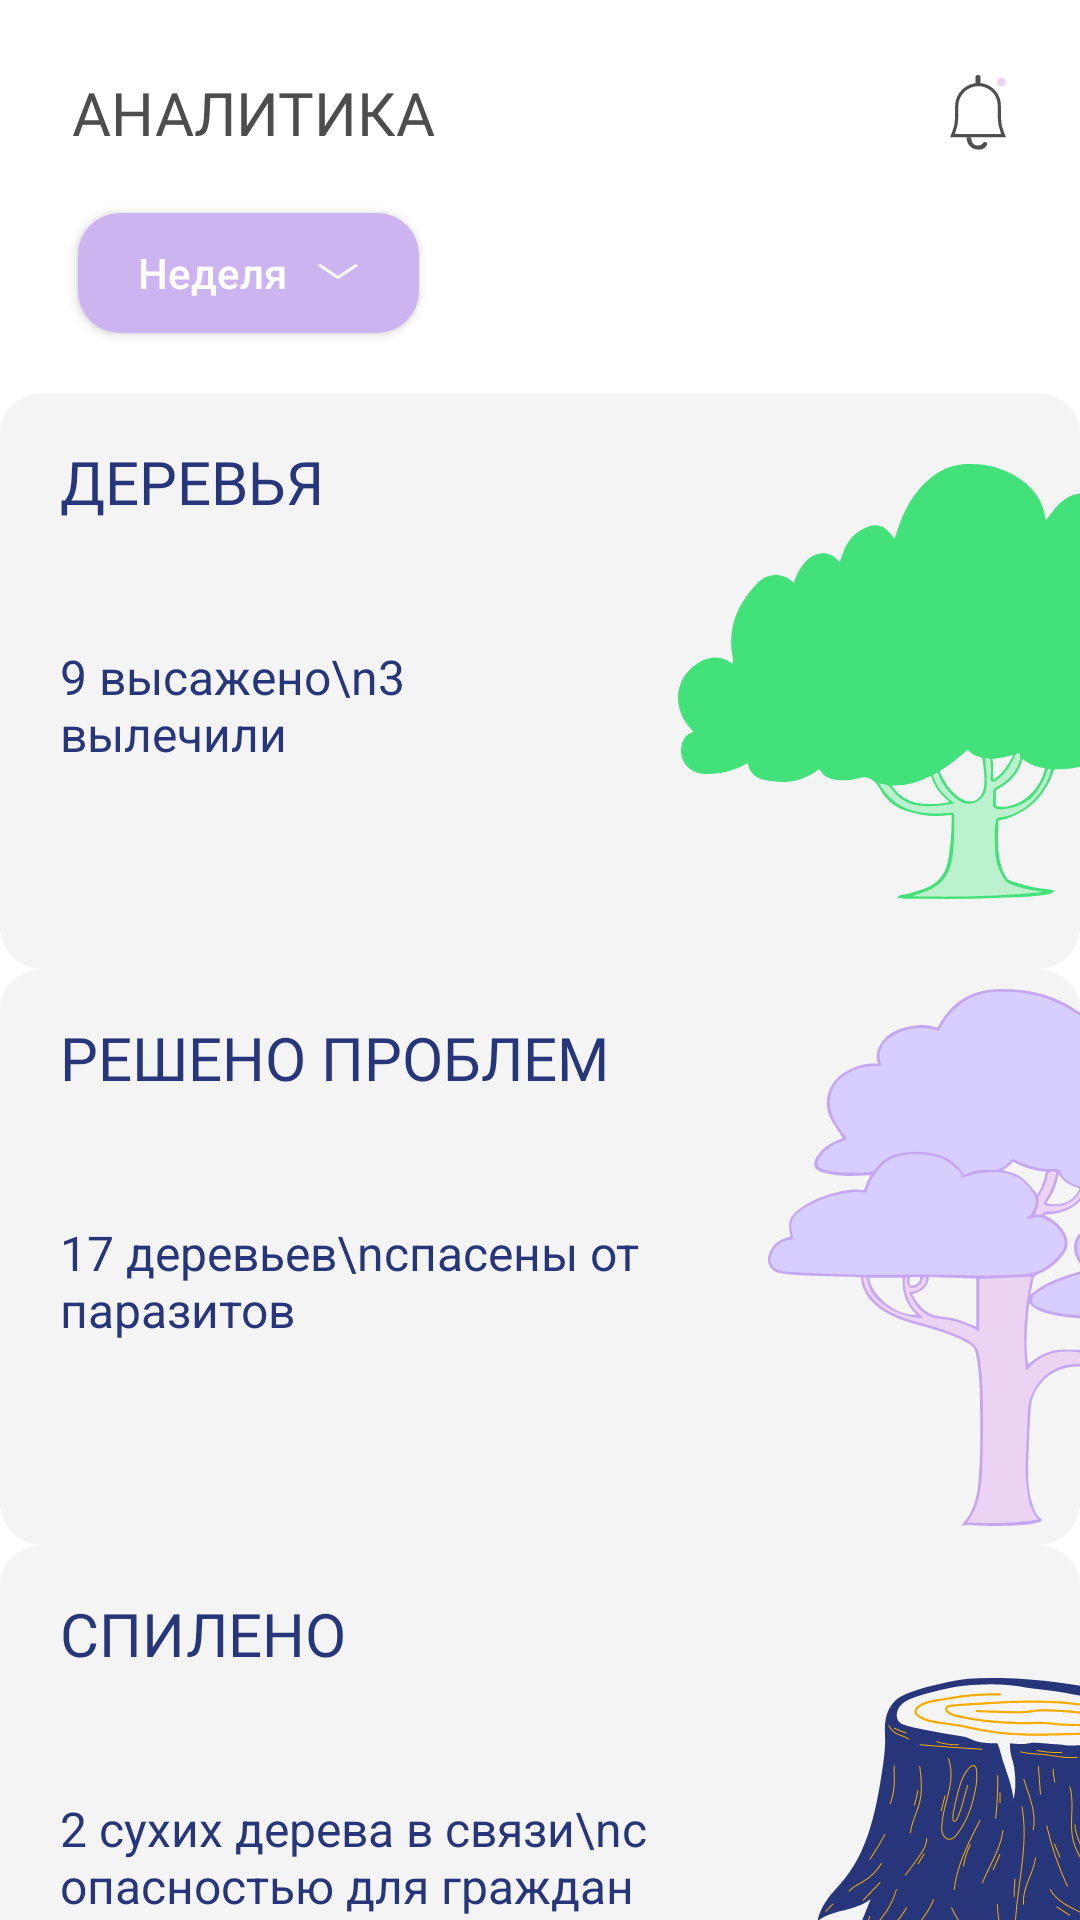

Reconstruct the res/layout file that produces this screen, plus the resources it refers to.
<!-- AndroidManifest.xml: application theme Theme.MGC -->
<!-- res/layout/fragment_analytics.xml -->
<?xml version="1.0" encoding="utf-8"?>
<androidx.constraintlayout.widget.ConstraintLayout xmlns:android="http://schemas.android.com/apk/res/android"
    xmlns:app="http://schemas.android.com/apk/res-auto"
    xmlns:tools="http://schemas.android.com/tools"
    android:layout_width="match_parent"
    android:layout_height="match_parent"
    tools:context=".AnalyticsFragment">

    <ImageView
        android:id="@+id/cross"
        android:layout_width="wrap_content"
        android:layout_height="wrap_content"
        android:layout_centerHorizontal="true"
        android:layout_marginEnd="24dp"
        android:clickable="true"
        android:focusable="true"
        android:src="@drawable/notifications"
        app:layout_constraintBottom_toBottomOf="@+id/analytics"
        app:layout_constraintEnd_toEndOf="parent"
        app:layout_constraintTop_toTopOf="@id/analytics" />

    <TextView
        android:id="@+id/analytics"
        android:layout_width="match_parent"
        android:layout_height="wrap_content"
        android:layout_marginHorizontal="24dp"
        android:layout_marginTop="24dp"
        android:fontFamily="@font/krasnodar_grotesk"
        android:text="АНАЛИТИКА"
        android:textColor="#4D4D4D"
        android:textSize="20sp"
        app:layout_constraintEnd_toEndOf="parent"
        app:layout_constraintStart_toStartOf="parent"
        app:layout_constraintTop_toTopOf="parent" />

    <androidx.appcompat.widget.AppCompatButton
        android:id="@+id/periodBtn"
        android:layout_width="wrap_content"
        android:layout_height="40sp"
        android:layout_marginTop="20dp"
        android:layout_marginHorizontal="26dp"
        android:paddingHorizontal="20dp"
        android:background="@drawable/rounded_violet"
        android:text="Неделя"
        android:drawablePadding="10dp"
        android:drawableEnd="@drawable/arrow_down"
        android:textAllCaps="false"
        android:textColor="#FFFFFF"
        app:layout_constraintStart_toStartOf="parent"
        app:layout_constraintTop_toBottomOf="@+id/analytics" />

    <androidx.constraintlayout.widget.ConstraintLayout
        android:id="@+id/trees"
        android:layout_width="match_parent"
        android:layout_height="192dp"
        app:layout_constraintTop_toBottomOf="@+id/periodBtn"
        android:layout_marginTop="20dp"
        android:background="@drawable/rounded_grey">

        <ImageView
            android:id="@+id/imageView"
            android:layout_width="wrap_content"
            android:layout_height="wrap_content"
            android:src="@drawable/tree1"
            app:layout_constraintBottom_toBottomOf="parent"
            app:layout_constraintEnd_toEndOf="parent"
            app:layout_constraintTop_toTopOf="parent" />

        <TextView
            android:layout_width="match_parent"
            android:layout_height="wrap_content"
            android:layout_marginHorizontal="20dp"
            android:layout_marginTop="16dp"
            android:text="ДЕРЕВЬЯ"
            android:fontFamily="@font/krasnodar_grotesk"
            android:textColor="@color/indigo"
            android:textSize="20sp"
            app:layout_constraintEnd_toEndOf="parent"
            app:layout_constraintStart_toStartOf="parent"
            app:layout_constraintTop_toTopOf="parent" />

        <TextView
            android:layout_width="0dp"
            android:layout_height="wrap_content"
            android:layout_marginHorizontal="20dp"
            android:layout_marginTop="16dp"
            android:text="9 высажено\n3 вылечили"
            android:textColor="@color/indigo"
            android:textSize="16sp"
            app:layout_constraintBottom_toBottomOf="parent"
            app:layout_constraintEnd_toStartOf="@+id/imageView"
            app:layout_constraintStart_toStartOf="parent"
            app:layout_constraintTop_toTopOf="parent" />

    </androidx.constraintlayout.widget.ConstraintLayout>

    <androidx.constraintlayout.widget.ConstraintLayout
        android:id="@+id/problems"
        android:layout_width="match_parent"
        android:layout_height="192dp"
        app:layout_constraintTop_toBottomOf="@+id/trees"
        android:background="@drawable/rounded_grey">

        <ImageView
            android:id="@+id/imageView2"
            android:layout_width="wrap_content"
            android:layout_height="wrap_content"
            android:src="@drawable/tree2"
            app:layout_constraintBottom_toBottomOf="parent"
            app:layout_constraintEnd_toEndOf="parent"
            app:layout_constraintTop_toTopOf="parent" />

        <TextView
            android:layout_width="match_parent"
            android:layout_height="wrap_content"
            android:layout_marginHorizontal="20dp"
            android:layout_marginTop="16dp"
            android:text="РЕШЕНО ПРОБЛЕМ"
            android:fontFamily="@font/krasnodar_grotesk"
            android:textColor="@color/indigo"
            android:textSize="20sp"
            app:layout_constraintEnd_toEndOf="parent"
            app:layout_constraintStart_toStartOf="parent"
            app:layout_constraintTop_toTopOf="parent" />

        <TextView
            android:layout_width="0dp"
            android:layout_height="wrap_content"
            android:layout_marginHorizontal="20dp"
            android:layout_marginTop="16dp"
            android:text="17 деревьев\nспасены от паразитов"
            android:textColor="@color/indigo"
            android:textSize="16sp"
            app:layout_constraintBottom_toBottomOf="parent"
            app:layout_constraintEnd_toStartOf="@+id/imageView2"
            app:layout_constraintStart_toStartOf="parent"
            app:layout_constraintTop_toTopOf="parent" />

    </androidx.constraintlayout.widget.ConstraintLayout>

    <androidx.constraintlayout.widget.ConstraintLayout
        android:id="@+id/cut"
        android:layout_width="match_parent"
        android:layout_height="192dp"
        app:layout_constraintTop_toBottomOf="@+id/problems"
        android:background="@drawable/rounded_grey">

        <ImageView
            android:id="@+id/imageView3"
            android:layout_width="wrap_content"
            android:layout_height="wrap_content"
            android:src="@drawable/tree3"
            app:layout_constraintBottom_toBottomOf="parent"
            app:layout_constraintEnd_toEndOf="parent"
            app:layout_constraintTop_toTopOf="parent" />

        <TextView
            android:layout_width="match_parent"
            android:layout_height="wrap_content"
            android:layout_marginHorizontal="20dp"
            android:layout_marginTop="16dp"
            android:text="СПИЛЕНО"
            android:fontFamily="@font/krasnodar_grotesk"
            android:textColor="@color/indigo"
            android:textSize="20sp"
            app:layout_constraintEnd_toEndOf="parent"
            app:layout_constraintStart_toStartOf="parent"
            app:layout_constraintTop_toTopOf="parent" />

        <TextView
            android:layout_width="0dp"
            android:layout_height="wrap_content"
            android:layout_marginHorizontal="20dp"
            android:layout_marginTop="16dp"
            android:text="2 сухих дерева в связи\nс опасностью для граждан"
            android:textColor="@color/indigo"
            android:textSize="16sp"
            app:layout_constraintBottom_toBottomOf="parent"
            app:layout_constraintEnd_toStartOf="@+id/imageView3"
            app:layout_constraintStart_toStartOf="parent"
            app:layout_constraintTop_toTopOf="parent" />

    </androidx.constraintlayout.widget.ConstraintLayout>

</androidx.constraintlayout.widget.ConstraintLayout>
<!-- resources referenced by this layout -->
<resources>
  <color name="indigo">#27367A</color>
  <!-- drawable arrow_down (drawable) -->
  <vector xmlns:android="http://schemas.android.com/apk/res/android"
      android:width="14dp"
      android:height="6dp"
      android:viewportWidth="14"
      android:viewportHeight="6">
    <path
        android:strokeWidth="1"
        android:pathData="M1,0.5L7.005,4.5L13,0.5"
        android:fillColor="#00000000"
        android:strokeColor="#F9F9F9"
        android:strokeLineCap="round"/>
  </vector>
  <!-- drawable notifications (drawable) -->
  <vector xmlns:android="http://schemas.android.com/apk/res/android"
      android:width="20dp"
      android:height="25dp"
      android:viewportWidth="20"
      android:viewportHeight="25">
    <path
        android:pathData="M18.076,19.074L18.54,20.233H1.46L1.938,19.038C2.575,17.445 2.903,15.746 2.903,14.031V10.446C2.903,7.44 4.763,4.747 7.575,3.683L7.673,3.646C9.302,3.029 11.104,3.046 12.722,3.693C15.365,4.75 17.097,7.31 17.097,10.156V13.992C17.097,15.733 17.43,17.458 18.076,19.074Z"
        android:strokeWidth="1.05932"
        android:fillColor="#00000000"
        android:strokeColor="#4F4F4F"/>
    <path
        android:pathData="M10,0L10,0A0.847,0.847 0,0 1,10.847 0.847L10.847,2.542A0.847,0.847 0,0 1,10 3.39L10,3.39A0.847,0.847 0,0 1,9.153 2.542L9.153,0.847A0.847,0.847 0,0 1,10 0z"
        android:fillColor="#4F4F4F"/>
    <path
        android:pathData="M6.186,20.763H7.67L7.811,21.684C7.974,22.739 8.881,23.517 9.947,23.517H10.002C10.665,23.517 11.288,23.197 11.674,22.656L11.701,22.618C11.934,22.293 12.383,22.21 12.717,22.432V22.432C13.078,22.674 13.156,23.174 12.884,23.513L12.643,23.815C12.05,24.556 11.128,24.953 10.182,24.874L9.696,24.833C7.903,24.684 6.467,23.287 6.268,21.498L6.186,20.763Z"
        android:fillColor="#4F4F4F"/>
    <path
        android:pathData="M17.839,2.33m-1.483,0a1.483,1.483 0,1 1,2.966 0a1.483,1.483 0,1 1,-2.966 0"
        android:fillColor="#EDD3F3"/>
  </vector>
  <!-- drawable rounded_grey (drawable) -->
  <?xml version="1.0" encoding="utf-8"?>
  <shape  xmlns:android="http://schemas.android.com/apk/res/android"
      android:shape="rectangle" android:padding="10dp">
      <solid android:color="#F4F4F4" />
      <corners
          android:bottomRightRadius="14dp"
          android:bottomLeftRadius="14dp"
          android:topLeftRadius="14dp"
          android:topRightRadius="14dp" />
  </shape>
  <!-- drawable rounded_violet (drawable) -->
  <?xml version="1.0" encoding="utf-8"?>
  <shape  xmlns:android="http://schemas.android.com/apk/res/android"
      android:shape="rectangle" android:padding="10dp">
      <solid android:color="#CCB4F0" />
      <corners
          android:bottomRightRadius="14dp"
          android:bottomLeftRadius="14dp"
          android:topLeftRadius="14dp"
          android:topRightRadius="14dp" />
  </shape>
  <!-- drawable tree1: vector/xml drawable (drawable, 7721 chars, omitted) -->
  <!-- drawable tree2: vector/xml drawable (drawable, 11583 chars, omitted) -->
  <!-- drawable tree3: vector/xml drawable (drawable, 23754 chars, omitted) -->
  <style name="Theme.MGC" parent="Theme.MaterialComponents.DayNight.NoActionBar">
          
          <item name="colorPrimary">#5400B3</item>
          <item name="colorPrimaryVariant">#FF3700B3</item>
          <item name="colorOnPrimary">@color/white</item>
          
          <item name="colorSecondary">#BCDDFF</item>
          <item name="colorSecondaryVariant">#FF3700B3</item>
          <item name="colorOnSecondary">@color/black</item>
          
          <item name="android:statusBarColor">?attr/colorPrimaryVariant</item>
          
      </style>
  <color name="white">#FFFFFFFF</color>
  <color name="black">#FF000000</color>
</resources>
